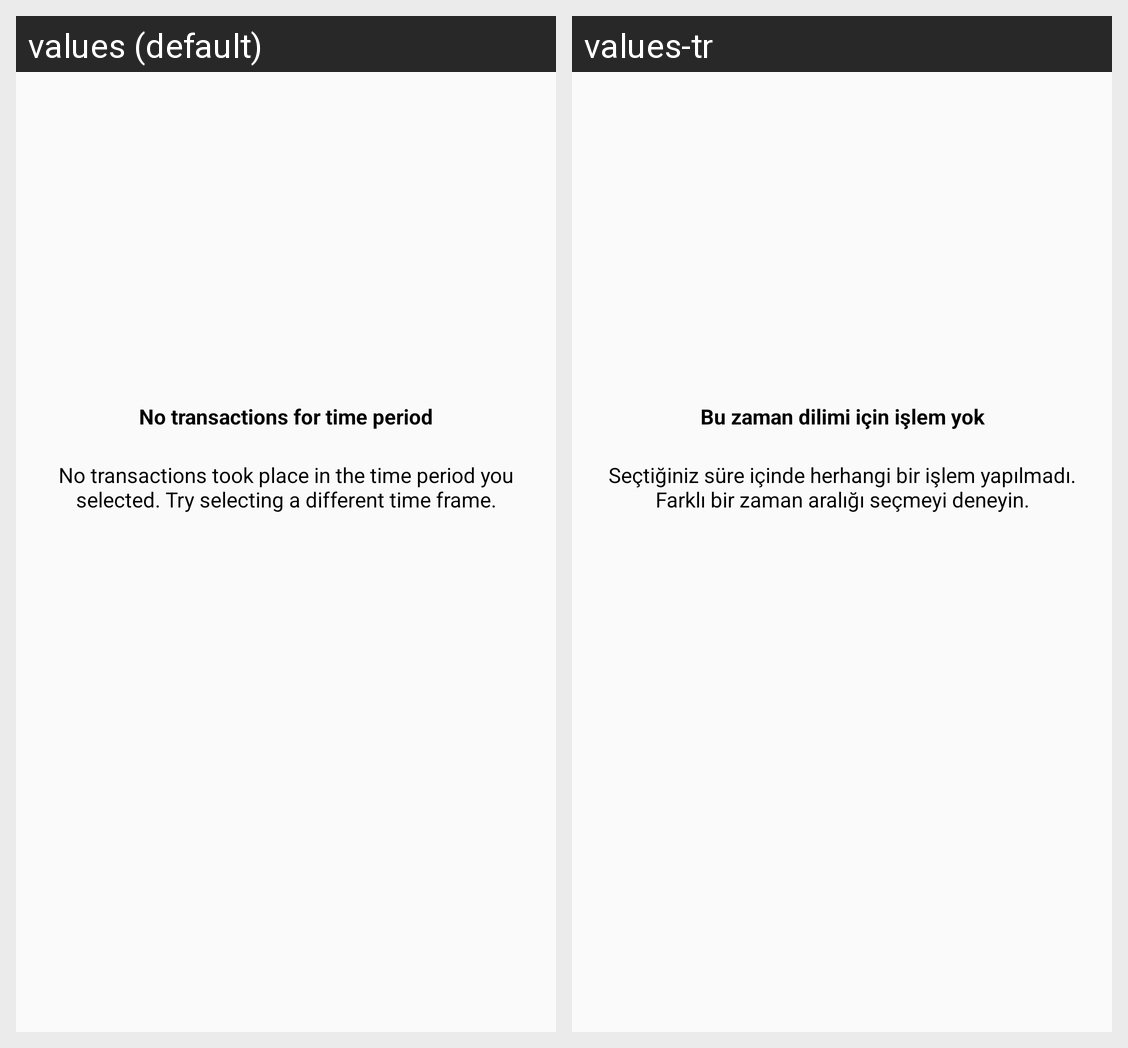

Translations of the strings shown on this Android screen, per locale in the grid:
Android screen res/layout/fragment_no_sales.xml rendered under 2 locales, left to right: values (default), values-tr. Device: Nexus 5 (rendered at 1080×1920; each locale shown at half size, 540×960, under a caption strip naming it); theme AppTheme.
Strings drawn on this screen, with the default value and each locale's value (text and hints the layout hard-codes, and strings that could not be matched under every locale, appear in the picture but are not listed):

no_transaction_time_period
  values: No transactions for time period
  values-tr: Bu zaman dilimi için işlem yok

no_transaction_time_period_desc
  values: No transactions took place in the time period you selected. Try selecting a different time frame.
  values-tr: Seçtiğiniz süre içinde herhangi bir işlem yapılmadı. Farklı bir zaman aralığı seçmeyi deneyin.
